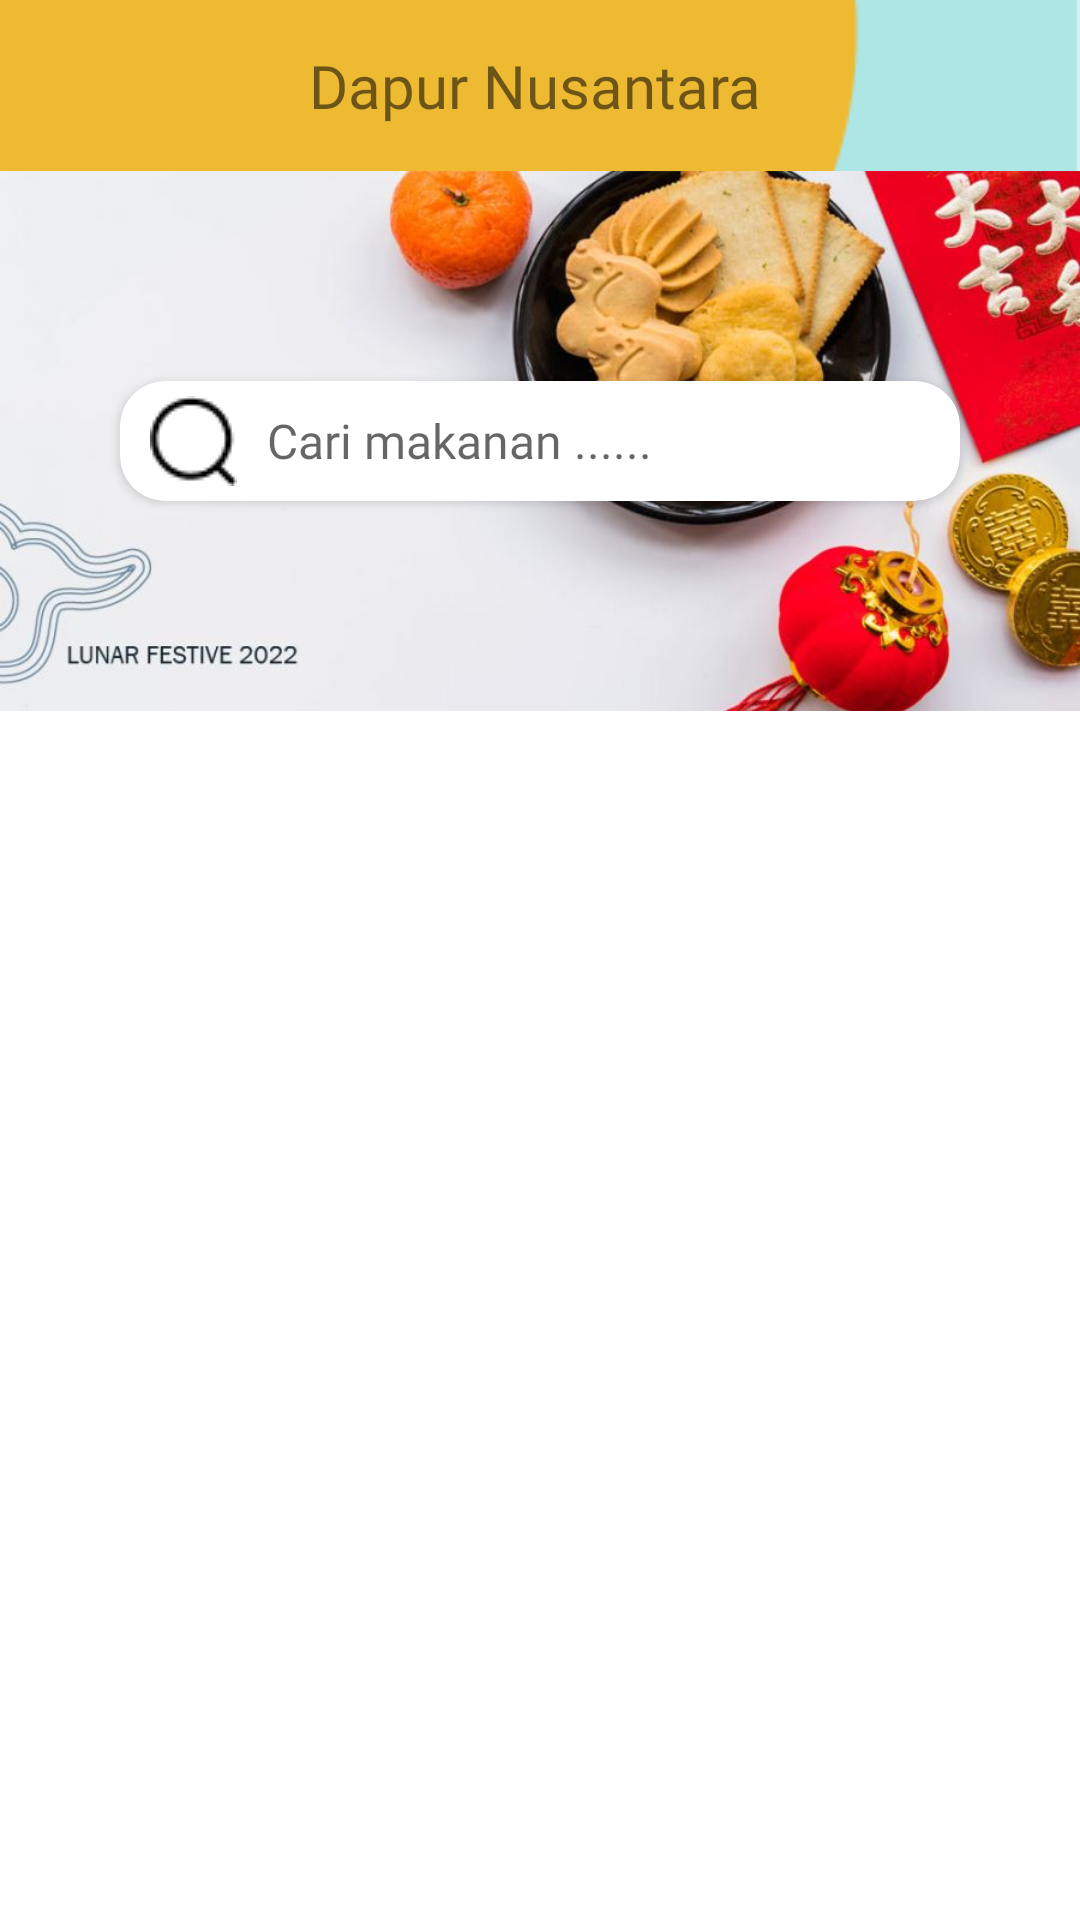

Produce the Android XML layout that renders to this screen, including the resource entries it uses.
<!-- AndroidManifest.xml: application theme Theme.DapurNusantarav1 -->
<!-- res/layout/fragment_home.xml -->
<?xml version="1.0" encoding="utf-8"?>
<androidx.constraintlayout.widget.ConstraintLayout
    xmlns:android="http://schemas.android.com/apk/res/android"
    xmlns:app="http://schemas.android.com/apk/res-auto"
    xmlns:tools="http://schemas.android.com/tools"
    android:layout_width="match_parent"
    android:layout_height="match_parent"
    tools:context=".fragment.HomeFragment">
    <LinearLayout
        android:layout_width="match_parent"
        android:layout_height="match_parent"
        android:orientation="vertical">
        <androidx.appcompat.widget.Toolbar
            android:layout_width="match_parent"
            android:layout_height="wrap_content"
            android:background="@drawable/bg_toolbar"
            android:elevation="4dp">
            <TextView
                android:layout_width="match_parent"
                android:layout_height="wrap_content"
                android:text="Dapur Nusantara"
                android:layout_marginRight="20dp"
                android:textAlignment="center"
                android:fontFamily="@font/poppins_bold"
                android:textSize="20dp"/>
        </androidx.appcompat.widget.Toolbar>
        <RelativeLayout
            android:layout_width="match_parent"
            android:layout_height="180dp">

            <ImageView
                android:id="@+id/imageView12"
                android:layout_width="wrap_content"
                android:layout_height="wrap_content"
                android:scaleType="fitXY"
                android:src="@drawable/slider_2" />

            <androidx.cardview.widget.CardView
                android:id="@+id/search"
                android:layout_width="match_parent"
                android:layout_height="40dp"
                android:layout_centerVertical="true"
                android:layout_marginHorizontal="40dp"
                app:cardBackgroundColor="@color/white"
                app:cardCornerRadius="15dp">
                <LinearLayout
                    android:layout_width="match_parent"
                    android:layout_height="match_parent"
                    android:orientation="horizontal">
                    <ImageView
                        android:layout_width="wrap_content"
                        android:layout_height="wrap_content"
                        android:layout_gravity="center_vertical"
                        android:layout_marginLeft="10dp"
                        android:src="@drawable/ic_search"/>
                    <TextView
                        android:layout_width="wrap_content"
                        android:layout_height="wrap_content"
                        android:hint="Cari makanan ......"
                        android:fontFamily="@font/poppins"
                        android:textSize="16dp"
                        android:layout_gravity="center_vertical"
                        android:layout_marginLeft="10dp"/>
                </LinearLayout>

            </androidx.cardview.widget.CardView>
        </RelativeLayout>
        <com.google.android.material.tabs.TabLayout
            android:id="@+id/tab_layout"
            android:layout_width="match_parent"
            android:layout_height="wrap_content"
            app:tabGravity="fill"
            app:tabIndicatorColor="#EDBA32"/>
        <androidx.core.widget.NestedScrollView
            android:layout_width="match_parent"
            android:layout_height="match_parent">
            <LinearLayout
                android:layout_width="match_parent"
                android:layout_height="match_parent"
                android:orientation="vertical" >
                <androidx.viewpager.widget.ViewPager
                    android:id="@+id/view_pager"
                    android:layout_width="match_parent"
                    android:layout_height="1500dp" />
            </LinearLayout>
        </androidx.core.widget.NestedScrollView>
    </LinearLayout>
</androidx.constraintlayout.widget.ConstraintLayout>
<!-- resources referenced by this layout -->
<resources>
  <color name="white">#FFFFFFFF</color>
  <!-- drawable bg_toolbar: png bitmap (drawable, 566 bytes) -->
  <!-- drawable ic_search: png bitmap (drawable, 513 bytes) -->
  <!-- drawable slider_2: jpg bitmap (drawable, 50147 bytes) -->
  <style name="Theme.DapurNusantarav1" parent="Theme.MaterialComponents.DayNight.NoActionBar">
          
          <item name="colorPrimary">@color/purple_500</item>
          <item name="colorPrimaryVariant">#90C6C6</item>
          <item name="colorOnPrimary">@color/white</item>
          
          <item name="colorSecondary">@color/teal_200</item>
          <item name="colorSecondaryVariant">@color/teal_700</item>
          <item name="colorOnSecondary">@color/black</item>
          
          <item name="android:statusBarColor">?attr/colorPrimaryVariant</item>
          
      </style>
  <color name="purple_500">#FF6200EE</color>
  <color name="teal_200">#FF03DAC5</color>
  <color name="teal_700">#FF018786</color>
  <color name="black">#FF000000</color>
</resources>
